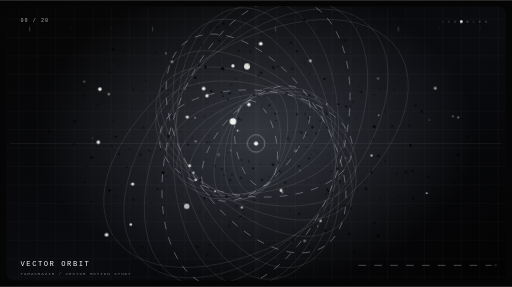
t = 0.00 s
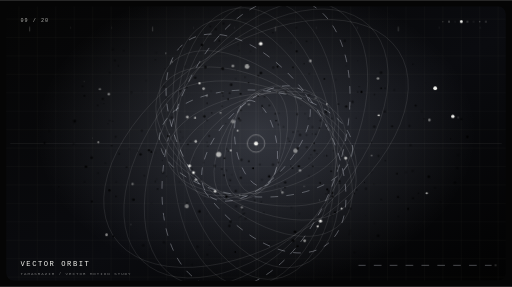
t = 5.70 s
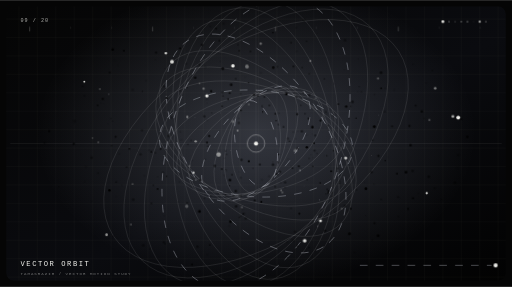
t = 6.78 s
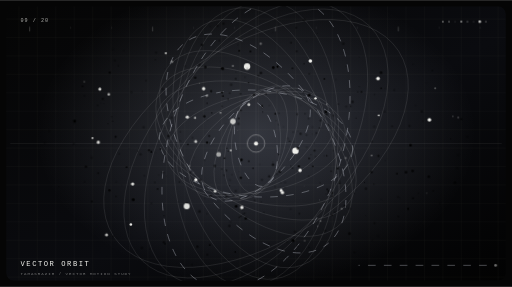
t = 7.86 s
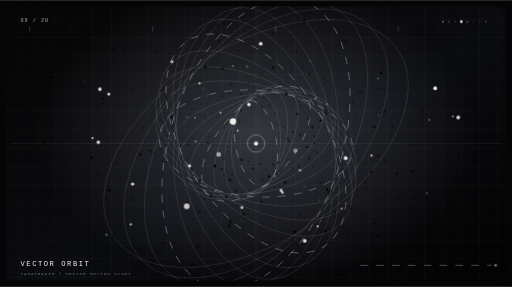
t = 8.94 s

The animated SVG that drew these frames (rendered in a browser with its animation timeline set to each time). Animation: 9 CSS @keyframes rules; frames cover the first 8.94 s, repeats indefinitely.

<svg xmlns="http://www.w3.org/2000/svg" width="1000" height="560" viewBox="0 0 1000 560" role="img" aria-labelledby="title desc">
<title id="title">Tamasrazim Motion 09 — VECTOR ORBIT</title>
<desc id="desc">Looping monochrome vector animation: vector orbit, made for the Tamasrazim motion library.</desc>
<defs>
<linearGradient id="bg" x1="0" y1="0" x2="1" y2="1"><stop stop-color="#050505"/><stop offset=".55" stop-color="#0a0b0f"/><stop offset="1" stop-color="#020202"/></linearGradient>
<radialGradient id="glow"><stop stop-color="#dce5ff" stop-opacity=".2"/><stop offset="1" stop-color="#dce5ff" stop-opacity="0"/></radialGradient>
<linearGradient id="beam" x1="0" y1="0" x2="0" y2="1"><stop stop-color="#f3f3ef" stop-opacity="0"/><stop offset=".5" stop-color="#f3f3ef" stop-opacity=".45"/><stop offset="1" stop-color="#f3f3ef" stop-opacity="0"/></linearGradient>
<pattern id="grid" width="36" height="36" patternUnits="userSpaceOnUse"><path d="M36 0H0V36" fill="none" stroke="#f3f3ef" stroke-opacity=".07"/></pattern>
<clipPath id="clip"><rect x="12" y="12" width="976" height="536" rx="15"/></clipPath>
<filter id="glowFilter" x="-100%" y="-100%" width="300%" height="300%"><feGaussianBlur stdDeviation="3" result="b"/><feMerge><feMergeNode in="b"/><feMergeNode in="SourceGraphic"/></feMerge></filter>
<style><![CDATA[
.hair{fill:none;stroke:#f3f3ef;stroke-opacity:.17;stroke-width:1}
.wire{fill:none;stroke:#e9edf9;stroke-opacity:.44;stroke-width:1.1}
.dim{fill:none;stroke:#f3f3ef;stroke-opacity:.105;stroke-width:1}
.dash{fill:none;stroke:#e9edf9;stroke-opacity:.48;stroke-width:1.2;stroke-dasharray:15 16;animation:dash 6s linear infinite}
.particle{fill:#f3f3ef;transform-box:fill-box;transform-origin:center;animation:breathe var(--dur,2.8s) ease-in-out var(--delay,0s) infinite}
.flicker{animation:flicker var(--dur,2.2s) ease-in-out var(--delay,0s) infinite}
.drift{animation:drift var(--dur,4.6s) ease-in-out var(--delay,0s) infinite}
.spin{transform-origin:500px 280px;animation:spin var(--dur,28s) linear infinite}
.reverse{transform-origin:500px 280px;animation:reverse var(--dur,36s) linear infinite}
.sweep{animation:sweep 6s cubic-bezier(.5,0,.5,1) infinite;transform-box:view-box}
.ripple{fill:none;stroke:#f3f3ef;stroke-opacity:.6;stroke-width:1.1;transform-box:fill-box;transform-origin:center;animation:ripple 4s ease-out var(--delay,0s) infinite}
.typeglitch{animation:typeglitch 4.8s steps(1,end) infinite}
.hud{font-family:'JetBrains Mono',ui-monospace,monospace;fill:#f3f3ef}
@keyframes breathe{0%,100%{opacity:.18;transform:scale(.68)}50%{opacity:1;transform:scale(1.4)}}
@keyframes flicker{0%,100%{opacity:.13}32%{opacity:.78}52%{opacity:.27}76%{opacity:1}}
@keyframes drift{0%,100%{transform:translate(0,0)}50%{transform:translate(4px,-8px)}}
@keyframes spin{to{transform:rotate(360deg)}} @keyframes reverse{to{transform:rotate(-360deg)}}
@keyframes dash{to{stroke-dashoffset:-260}}
@keyframes sweep{0%{transform:translateY(-580px);opacity:0}12%{opacity:.7}90%{opacity:.25}100%{transform:translateY(580px);opacity:0}}
@keyframes ripple{0%{transform:scale(.18);opacity:.84}100%{transform:scale(3.1);opacity:0}}
@keyframes typeglitch{0%,91%,100%{transform:translate(0,0)}92%{transform:translate(2px,0)}94%{transform:translate(-3px,1px)}96%{transform:translate(0,0)}}
@media(prefers-reduced-motion:reduce){*,*::before,*::after{animation:none!important;transition:none!important}}
]]></style>
</defs>
<rect width="1000" height="560" fill="#050505"/>
<g clip-path="url(#clip)">
<rect x="12" y="12" width="976" height="536" rx="15" fill="url(#bg)"/>
<rect x="12" y="12" width="976" height="536" rx="15" fill="url(#grid)"/>
<ellipse cx="500" cy="260" rx="430" ry="300" fill="url(#glow)"/>
<path d="M20 280H980 M500 20V540" class="dim"/>
<g class="motif">
<ellipse cx="500" cy="280" rx="85" ry="40" transform="rotate(-100 500 280)" class="dash" style="animation-delay:0s"/>
<ellipse cx="500" cy="280" rx="98" ry="48" transform="rotate(-87 500 280)" class="hair" style="animation-delay:-0.3s"/>
<ellipse cx="500" cy="280" rx="111" ry="56" transform="rotate(-74 500 280)" class="hair" style="animation-delay:-0.6s"/>
<ellipse cx="500" cy="280" rx="124" ry="64" transform="rotate(-61 500 280)" class="hair" style="animation-delay:-0.8999999999999999s"/>
<ellipse cx="500" cy="280" rx="137" ry="72" transform="rotate(-48 500 280)" class="dash" style="animation-delay:-1.2s"/>
<ellipse cx="500" cy="280" rx="150" ry="80" transform="rotate(-35 500 280)" class="hair" style="animation-delay:-1.5s"/>
<ellipse cx="500" cy="280" rx="163" ry="88" transform="rotate(-22 500 280)" class="hair" style="animation-delay:-1.7999999999999998s"/>
<ellipse cx="500" cy="280" rx="176" ry="96" transform="rotate(-9 500 280)" class="hair" style="animation-delay:-2.1s"/>
<ellipse cx="500" cy="280" rx="189" ry="104" transform="rotate(4 500 280)" class="dash" style="animation-delay:-2.4s"/>
<ellipse cx="500" cy="280" rx="202" ry="112" transform="rotate(17 500 280)" class="hair" style="animation-delay:-2.6999999999999997s"/>
<ellipse cx="500" cy="280" rx="215" ry="120" transform="rotate(30 500 280)" class="hair" style="animation-delay:-3s"/>
<ellipse cx="500" cy="280" rx="228" ry="128" transform="rotate(43 500 280)" class="hair" style="animation-delay:-3.3s"/>
<ellipse cx="500" cy="280" rx="241" ry="136" transform="rotate(56 500 280)" class="dash" style="animation-delay:-3.5999999999999996s"/>
<ellipse cx="500" cy="280" rx="254" ry="144" transform="rotate(69 500 280)" class="hair" style="animation-delay:-3.9s"/>
<ellipse cx="500" cy="280" rx="267" ry="152" transform="rotate(82 500 280)" class="hair" style="animation-delay:-4.2s"/>
<ellipse cx="500" cy="280" rx="280" ry="160" transform="rotate(95 500 280)" class="hair" style="animation-delay:-4.5s"/>
<ellipse cx="500" cy="280" rx="293" ry="168" transform="rotate(108 500 280)" class="dash" style="animation-delay:-4.8s"/>
<ellipse cx="500" cy="280" rx="306" ry="176" transform="rotate(121 500 280)" class="hair" style="animation-delay:-5.1s"/>
<ellipse cx="500" cy="280" rx="319" ry="184" transform="rotate(134 500 280)" class="hair" style="animation-delay:-5.3999999999999995s"/>
<ellipse cx="500" cy="280" rx="332" ry="192" transform="rotate(147 500 280)" class="hair" style="animation-delay:-5.7s"/>
<circle cx="427.1" cy="301.4" r="4.5" class="particle" style="--delay:0s;--dur:2.10s"/>
<circle cx="382.2" cy="275.8" r="2.5" class="particle" style="--delay:-0.41s;--dur:2.24s"/>
<circle cx="365.8" cy="228.3" r="2.5" class="particle" style="--delay:-0.82s;--dur:2.38s"/>
<circle cx="397.7" cy="172.9" r="2.5" class="particle" style="--delay:-1.23s;--dur:2.52s"/>
<circle cx="482.5" cy="129.6" r="4.5" class="particle" style="--delay:-1.64s;--dur:2.66s"/>
<circle cx="606.2" cy="118.7" r="2.5" class="particle" style="--delay:-2.05s;--dur:2.80s"/>
<circle cx="738.3" cy="153.1" r="2.5" class="particle" style="--delay:-2.46s;--dur:2.94s"/>
<circle cx="838.7" cy="233.9" r="2.5" class="particle" style="--delay:-2.8699999999999997s;--dur:3.08s"/>
<circle cx="577.0" cy="294.1" r="4.5" class="particle" style="--delay:-3.28s;--dur:3.22s"/>
<circle cx="586.0" cy="332.5" r="2.5" class="particle" style="--delay:-3.69s;--dur:3.36s"/>
<circle cx="551.6" cy="375.7" r="2.5" class="particle" style="--delay:-4.1s;--dur:3.50s"/>
<circle cx="472.4" cy="404.8" r="2.5" class="particle" style="--delay:-4.51s;--dur:3.64s"/>
<circle cx="364.7" cy="402.5" r="4.5" class="particle" style="--delay:-4.92s;--dur:3.78s"/>
<circle cx="259.0" cy="359.2" r="2.5" class="particle" style="--delay:-5.33s;--dur:3.92s"/>
<circle cx="192.0" cy="277.6" r="2.5" class="particle" style="--delay:-5.739999999999999s;--dur:4.06s"/>
<circle cx="195.0" cy="173.8" r="2.5" class="particle" style="--delay:-6.1499999999999995s;--dur:4.20s"/>
<circle cx="454.9" cy="237.0" r="4.5" class="particle" style="--delay:-6.56s;--dur:4.34s"/>
<circle cx="486.0" cy="203.8" r="2.5" class="particle" style="--delay:-6.97s;--dur:4.48s"/>
<circle cx="500" cy="280" r="17" fill="none" stroke="#f3f3ef" stroke-opacity=".65"/>
<circle cx="500" cy="280" r="4" fill="#f3f3ef"/>
</g>
<g class="particle-layer">
<circle class="drift" cx="824.8" cy="238.4" r="1.35" opacity="0.33" style="--delay:-0.58s;--dur:4.62s"/>
<circle class="flicker" cx="338.3" cy="328.2" r="0.91" opacity="0.55" style="--delay:-1.16s;--dur:2.04s"/>
<circle class="flicker" cx="556.8" cy="366.3" r="1.28" opacity="0.46" style="--delay:-3.75s;--dur:2.53s"/>
<circle class="flicker" cx="252.7" cy="290.7" r="1.62" opacity="0.40" style="--delay:-1.47s;--dur:4.72s"/>
<circle class="particle" cx="595.1" cy="470.0" r="2.71" opacity="0.13" style="--delay:-0.54s;--dur:2.79s"/>
<circle class="flicker" cx="511.6" cy="351.0" r="2.26" opacity="0.33" style="--delay:-1.32s;--dur:2.00s"/>
<circle class="flicker" cx="225.9" cy="266.8" r="1.95" opacity="0.47" style="--delay:-2.03s;--dur:2.67s"/>
<circle class="drift" cx="753.9" cy="314.0" r="0.66" opacity="0.22" style="--delay:-4.30s;--dur:3.26s"/>
<circle class="flicker" cx="437.4" cy="342.1" r="1.63" opacity="0.47" style="--delay:-3.37s;--dur:5.19s"/>
<circle class="flicker" cx="385.6" cy="481.4" r="2.34" opacity="0.29" style="--delay:-2.72s;--dur:4.40s"/>
<circle class="flicker" cx="303.6" cy="297.9" r="1.11" opacity="0.25" style="--delay:-0.03s;--dur:3.85s"/>
<circle class="flicker" cx="546.6" cy="335.2" r="2.29" opacity="0.37" style="--delay:-2.05s;--dur:1.57s"/>
<circle class="flicker" cx="558.0" cy="178.7" r="1.41" opacity="0.46" style="--delay:-3.53s;--dur:3.28s"/>
<circle class="flicker" cx="579.2" cy="188.8" r="1.26" opacity="0.21" style="--delay:-0.95s;--dur:4.53s"/>
<circle class="drift" cx="724.7" cy="279.5" r="1.80" opacity="0.40" style="--delay:-3.43s;--dur:2.36s"/>
<circle class="particle" cx="370.2" cy="323.6" r="2.28" opacity="0.38" style="--delay:-1.59s;--dur:4.45s"/>
<circle class="flicker" cx="651.2" cy="294.5" r="1.05" opacity="0.21" style="--delay:-1.27s;--dur:2.89s"/>
<circle class="flicker" cx="604.1" cy="144.0" r="1.96" opacity="0.49" style="--delay:-2.41s;--dur:2.62s"/>
<circle class="flicker" cx="641.4" cy="377.1" r="1.87" opacity="0.31" style="--delay:-3.41s;--dur:3.58s"/>
<circle class="flicker" cx="587.8" cy="205.6" r="1.06" opacity="0.19" style="--delay:-0.84s;--dur:4.43s"/>
<circle class="flicker" cx="837.5" cy="344.8" r="2.42" opacity="0.28" style="--delay:-2.74s;--dur:2.26s"/>
<circle class="drift" cx="397.1" cy="318.5" r="1.51" opacity="0.27" style="--delay:-2.56s;--dur:3.86s"/>
<circle class="flicker" cx="568.0" cy="324.0" r="0.96" opacity="0.34" style="--delay:-0.86s;--dur:3.71s"/>
<circle class="flicker" cx="636.7" cy="378.4" r="1.40" opacity="0.25" style="--delay:-3.70s;--dur:2.28s"/>
<circle class="flicker" cx="752.3" cy="313.4" r="1.36" opacity="0.25" style="--delay:-1.81s;--dur:4.68s"/>
<circle class="flicker" cx="489.1" cy="100.2" r="1.67" opacity="0.37" style="--delay:-0.65s;--dur:3.08s"/>
<circle class="particle" cx="450.7" cy="293.5" r="1.22" opacity="0.33" style="--delay:-1.56s;--dur:2.10s"/>
<circle class="flicker" cx="467.2" cy="424.4" r="1.25" opacity="0.25" style="--delay:-1.48s;--dur:2.87s"/>
<circle class="drift" cx="515.6" cy="191.0" r="1.81" opacity="0.49" style="--delay:-2.12s;--dur:2.80s"/>
<circle class="flicker" cx="409.7" cy="478.3" r="1.61" opacity="0.21" style="--delay:-1.20s;--dur:3.34s"/>
<circle class="flicker" cx="404.5" cy="234.6" r="1.24" opacity="0.19" style="--delay:-1.25s;--dur:2.56s"/>
<circle class="flicker" cx="335.2" cy="229.6" r="2.42" opacity="0.32" style="--delay:-2.43s;--dur:2.61s"/>
<circle class="flicker" cx="350.4" cy="354.8" r="1.06" opacity="0.38" style="--delay:-2.01s;--dur:3.60s"/>
<circle class="flicker" cx="404.4" cy="416.9" r="0.94" opacity="0.43" style="--delay:-1.24s;--dur:3.24s"/>
<circle class="flicker" cx="698.7" cy="179.5" r="1.60" opacity="0.13" style="--delay:-3.70s;--dur:2.60s"/>
<circle class="drift" cx="845.5" cy="374.1" r="1.86" opacity="0.36" style="--delay:-0.87s;--dur:4.68s"/>
<circle class="flicker" cx="583.7" cy="324.5" r="2.10" opacity="0.25" style="--delay:-0.61s;--dur:2.28s"/>
<circle class="particle" cx="624.0" cy="390.6" r="0.67" opacity="0.48" style="--delay:-1.99s;--dur:2.06s"/>
<circle class="flicker" cx="568.4" cy="83.1" r="1.77" opacity="0.22" style="--delay:-2.53s;--dur:3.23s"/>
<circle class="flicker" cx="744.5" cy="389.2" r="1.23" opacity="0.29" style="--delay:-3.04s;--dur:3.69s"/>
<circle class="flicker" cx="460.5" cy="372.7" r="2.35" opacity="0.30" style="--delay:-0.05s;--dur:4.12s"/>
<circle class="flicker" cx="513.1" cy="218.3" r="1.07" opacity="0.36" style="--delay:-2.35s;--dur:1.59s"/>
<circle class="drift" cx="214.4" cy="235.6" r="1.43" opacity="0.38" style="--delay:-1.21s;--dur:3.53s"/>
<circle class="flicker" cx="512.8" cy="210.6" r="1.49" opacity="0.52" style="--delay:-3.56s;--dur:2.57s"/>
<circle class="flicker" cx="497.5" cy="391.3" r="1.80" opacity="0.20" style="--delay:-0.87s;--dur:4.55s"/>
<circle class="flicker" cx="448.7" cy="181.5" r="1.87" opacity="0.33" style="--delay:-1.64s;--dur:2.29s"/>
<circle class="flicker" cx="805.9" cy="333.6" r="2.56" opacity="0.47" style="--delay:-1.76s;--dur:2.94s"/>
<circle class="flicker" cx="712.1" cy="356.2" r="1.01" opacity="0.43" style="--delay:-2.40s;--dur:3.04s"/>
<circle class="particle" cx="833.5" cy="377.0" r="1.65" opacity="0.26" style="--delay:-2.55s;--dur:3.58s"/>
<circle class="drift" cx="680.7" cy="457.6" r="2.31" opacity="0.19" style="--delay:-4.01s;--dur:3.71s"/>
<circle class="flicker" cx="542.0" cy="130.0" r="2.13" opacity="0.42" style="--delay:-0.75s;--dur:4.93s"/>
<circle class="flicker" cx="340.9" cy="305.0" r="1.29" opacity="0.21" style="--delay:-2.09s;--dur:2.19s"/>
<circle class="flicker" cx="202.9" cy="202.6" r="0.96" opacity="0.29" style="--delay:-3.47s;--dur:3.32s"/>
<circle class="flicker" cx="731.6" cy="435.7" r="2.07" opacity="0.28" style="--delay:-3.10s;--dur:4.48s"/>
<circle class="flicker" cx="474.7" cy="409.4" r="1.04" opacity="0.45" style="--delay:-1.33s;--dur:4.17s"/>
<circle class="flicker" cx="190.8" cy="205.5" r="1.44" opacity="0.36" style="--delay:-0.65s;--dur:2.67s"/>
<circle class="drift" cx="360.5" cy="130.9" r="1.36" opacity="0.51" style="--delay:-2.98s;--dur:2.10s"/>
<circle class="flicker" cx="580.4" cy="222.9" r="2.21" opacity="0.48" style="--delay:-0.81s;--dur:4.07s"/>
<circle class="flicker" cx="806.6" cy="386.7" r="1.80" opacity="0.37" style="--delay:-1.65s;--dur:2.23s"/>
<circle class="particle" cx="509.3" cy="85.2" r="2.51" opacity="0.27" style="--delay:-1.48s;--dur:2.94s"/>
<circle class="flicker" cx="556.9" cy="355.8" r="2.37" opacity="0.46" style="--delay:-3.27s;--dur:2.80s"/>
<circle class="flicker" cx="161.3" cy="168.3" r="1.83" opacity="0.48" style="--delay:-2.40s;--dur:4.31s"/>
<circle class="flicker" cx="404.3" cy="201.4" r="1.32" opacity="0.33" style="--delay:-3.90s;--dur:3.58s"/>
<circle class="drift" cx="421.3" cy="57.1" r="2.24" opacity="0.47" style="--delay:-3.61s;--dur:4.84s"/>
<circle class="flicker" cx="167.9" cy="325.2" r="2.38" opacity="0.41" style="--delay:-2.48s;--dur:4.60s"/>
<circle class="flicker" cx="453.1" cy="341.0" r="1.62" opacity="0.22" style="--delay:-1.39s;--dur:3.64s"/>
<circle class="flicker" cx="676.1" cy="207.8" r="2.30" opacity="0.49" style="--delay:-3.33s;--dur:2.73s"/>
<circle class="flicker" cx="642.0" cy="373.2" r="2.02" opacity="0.46" style="--delay:-3.62s;--dur:4.36s"/>
<circle class="flicker" cx="205.7" cy="318.6" r="1.08" opacity="0.24" style="--delay:-2.03s;--dur:4.61s"/>
<circle class="flicker" cx="576.1" cy="452.2" r="2.42" opacity="0.53" style="--delay:-3.44s;--dur:3.27s"/>
<circle class="particle" cx="549.0" cy="371.6" r="2.25" opacity="0.26" style="--delay:-2.86s;--dur:4.46s"/>
<circle class="flicker" cx="525.1" cy="475.5" r="1.16" opacity="0.52" style="--delay:-0.91s;--dur:3.96s"/>
<circle class="flicker" cx="562.4" cy="270.6" r="2.60" opacity="0.48" style="--delay:-3.70s;--dur:2.32s"/>
<circle class="flicker" cx="560.8" cy="472.7" r="1.30" opacity="0.20" style="--delay:-3.34s;--dur:4.68s"/>
<circle class="flicker" cx="559.5" cy="183.4" r="2.57" opacity="0.32" style="--delay:-1.08s;--dur:4.37s"/>
<circle class="flicker" cx="725.8" cy="335.7" r="2.34" opacity="0.32" style="--delay:-4.09s;--dur:2.46s"/>
<circle class="flicker" cx="352.5" cy="257.0" r="1.01" opacity="0.43" style="--delay:-1.36s;--dur:5.01s"/>
<circle class="drift" cx="590.2" cy="131.7" r="1.60" opacity="0.42" style="--delay:-4.01s;--dur:2.70s"/>
<circle class="flicker" cx="404.9" cy="497.3" r="1.58" opacity="0.26" style="--delay:-3.53s;--dur:4.94s"/>
<circle class="flicker" cx="799.6" cy="245.7" r="2.11" opacity="0.46" style="--delay:-0.75s;--dur:4.53s"/>
<circle class="flicker" cx="598.8" cy="263.4" r="2.08" opacity="0.15" style="--delay:-1.99s;--dur:2.19s"/>
<circle class="particle" cx="464.2" cy="254.9" r="1.29" opacity="0.46" style="--delay:-1.95s;--dur:3.23s"/>
<circle class="flicker" cx="525.6" cy="344.2" r="2.26" opacity="0.27" style="--delay:-3.06s;--dur:3.20s"/>
<circle class="flicker" cx="197.2" cy="201.2" r="0.73" opacity="0.36" style="--delay:-3.00s;--dur:4.13s"/>
<circle class="drift" cx="679.5" cy="411.5" r="2.26" opacity="0.25" style="--delay:-1.34s;--dur:4.09s"/>
<circle class="flicker" cx="433.9" cy="207.1" r="1.36" opacity="0.38" style="--delay:-3.37s;--dur:2.68s"/>
<circle class="flicker" cx="511.9" cy="206.7" r="1.78" opacity="0.52" style="--delay:-0.17s;--dur:4.39s"/>
<circle class="flicker" cx="478.7" cy="150.7" r="1.25" opacity="0.43" style="--delay:-3.37s;--dur:1.70s"/>
<circle class="flicker" cx="428.4" cy="79.2" r="1.89" opacity="0.19" style="--delay:-1.48s;--dur:4.39s"/>
<circle class="flicker" cx="381.2" cy="151.4" r="2.54" opacity="0.14" style="--delay:-2.36s;--dur:2.80s"/>
<circle class="flicker" cx="584.6" cy="417.1" r="2.13" opacity="0.20" style="--delay:-1.25s;--dur:3.54s"/>
<circle class="drift" cx="574.2" cy="277.9" r="0.96" opacity="0.46" style="--delay:-2.59s;--dur:2.60s"/>
<circle class="particle" cx="594.3" cy="363.6" r="0.68" opacity="0.41" style="--delay:-3.95s;--dur:3.74s"/>
<circle class="flicker" cx="880.1" cy="271.1" r="1.00" opacity="0.24" style="--delay:-3.10s;--dur:4.88s"/>
<circle class="flicker" cx="449.0" cy="351.2" r="2.28" opacity="0.22" style="--delay:-0.64s;--dur:4.17s"/>
<circle class="flicker" cx="797.1" cy="407.7" r="2.01" opacity="0.33" style="--delay:-0.06s;--dur:2.09s"/>
<circle class="flicker" cx="544.5" cy="301.3" r="1.16" opacity="0.48" style="--delay:-0.73s;--dur:1.60s"/>
<circle class="flicker" cx="440.3" cy="380.5" r="1.07" opacity="0.36" style="--delay:-3.41s;--dur:2.17s"/>
<circle class="drift" cx="372.2" cy="276.3" r="1.62" opacity="0.36" style="--delay:-2.84s;--dur:4.43s"/>
<circle class="flicker" cx="509.6" cy="142.2" r="2.35" opacity="0.16" style="--delay:-1.07s;--dur:3.95s"/>
<circle class="flicker" cx="164.8" cy="186.8" r="1.78" opacity="0.27" style="--delay:-0.88s;--dur:2.46s"/>
<circle class="flicker" cx="775.3" cy="339.0" r="1.78" opacity="0.52" style="--delay:-2.03s;--dur:2.30s"/>
<circle class="flicker" cx="322.1" cy="133.8" r="0.79" opacity="0.22" style="--delay:-3.55s;--dur:3.26s"/>
<circle class="particle" cx="725.8" cy="303.4" r="1.34" opacity="0.51" style="--delay:-2.37s;--dur:4.55s"/>
<circle class="flicker" cx="328.9" cy="265.4" r="2.57" opacity="0.14" style="--delay:-2.36s;--dur:3.55s"/>
<circle class="drift" cx="738.5" cy="238.7" r="1.11" opacity="0.28" style="--delay:-0.30s;--dur:3.54s"/>
<circle class="flicker" cx="594.2" cy="38.9" r="2.48" opacity="0.22" style="--delay:-1.44s;--dur:1.80s"/>
<circle class="flicker" cx="619.8" cy="65.2" r="0.69" opacity="0.34" style="--delay:-4.02s;--dur:2.76s"/>
<circle class="flicker" cx="648.1" cy="419.8" r="1.39" opacity="0.51" style="--delay:-0.96s;--dur:4.94s"/>
<circle class="flicker" cx="562.5" cy="310.4" r="1.10" opacity="0.42" style="--delay:-3.84s;--dur:2.36s"/>
<circle class="flicker" cx="611.0" cy="324.6" r="1.70" opacity="0.43" style="--delay:-0.08s;--dur:4.79s"/>
<circle class="flicker" cx="480.0" cy="426.3" r="2.51" opacity="0.34" style="--delay:-1.56s;--dur:1.62s"/>
<circle class="drift" cx="468.2" cy="387.3" r="2.06" opacity="0.28" style="--delay:-0.95s;--dur:2.86s"/>
<circle class="flicker" cx="200.7" cy="192.9" r="2.11" opacity="0.37" style="--delay:-2.19s;--dur:2.35s"/>
<circle class="particle" cx="616.2" cy="191.9" r="1.69" opacity="0.56" style="--delay:-3.88s;--dur:3.40s"/>
<circle class="flicker" cx="226.5" cy="383.3" r="1.36" opacity="0.52" style="--delay:-2.95s;--dur:4.83s"/>
<circle class="flicker" cx="659.5" cy="328.8" r="1.80" opacity="0.40" style="--delay:-3.06s;--dur:4.04s"/>
<circle class="flicker" cx="419.6" cy="324.0" r="2.76" opacity="0.17" style="--delay:-2.18s;--dur:4.13s"/>
<circle class="flicker" cx="603.8" cy="185.4" r="2.55" opacity="0.23" style="--delay:-1.49s;--dur:3.39s"/>
<circle class="drift" cx="638.1" cy="249.7" r="1.96" opacity="0.36" style="--delay:-2.41s;--dur:2.81s"/>
<circle class="flicker" cx="316.9" cy="313.4" r="0.83" opacity="0.29" style="--delay:-4.41s;--dur:3.59s"/>
<circle class="flicker" cx="231.2" cy="128.1" r="1.14" opacity="0.47" style="--delay:-3.98s;--dur:5.27s"/>
<circle class="flicker" cx="469.9" cy="182.8" r="1.78" opacity="0.29" style="--delay:-2.75s;--dur:4.91s"/>
<circle class="flicker" cx="695.4" cy="230.4" r="1.42" opacity="0.45" style="--delay:-0.37s;--dur:3.87s"/>
<circle class="flicker" cx="471.7" cy="312.0" r="2.29" opacity="0.28" style="--delay:-1.02s;--dur:1.86s"/>
<circle class="particle" cx="667.3" cy="407.2" r="1.45" opacity="0.20" style="--delay:-2.37s;--dur:2.41s"/>
<circle class="drift" cx="648.0" cy="231.8" r="2.24" opacity="0.30" style="--delay:-1.60s;--dur:3.55s"/>
<circle class="flicker" cx="220.1" cy="236.3" r="1.40" opacity="0.25" style="--delay:-3.44s;--dur:2.90s"/>
<circle class="flicker" cx="115.0" cy="364.7" r="0.99" opacity="0.30" style="--delay:-1.67s;--dur:4.45s"/>
<circle class="flicker" cx="322.1" cy="475.8" r="1.46" opacity="0.51" style="--delay:-3.32s;--dur:2.96s"/>
<circle class="flicker" cx="731.4" cy="184.2" r="1.21" opacity="0.27" style="--delay:-1.57s;--dur:4.36s"/>
<circle class="flicker" cx="696.7" cy="370.3" r="1.47" opacity="0.32" style="--delay:-0.72s;--dur:2.88s"/>
<circle class="flicker" cx="318.4" cy="336.9" r="2.51" opacity="0.14" style="--delay:-1.69s;--dur:2.15s"/>
<circle class="drift" cx="616.1" cy="305.5" r="1.32" opacity="0.39" style="--delay:-1.18s;--dur:2.98s"/>
<circle class="flicker" cx="313.7" cy="290.8" r="1.59" opacity="0.27" style="--delay:-1.72s;--dur:2.55s"/>
<circle class="flicker" cx="848.3" cy="216.6" r="0.71" opacity="0.41" style="--delay:-3.88s;--dur:3.00s"/>
<circle class="particle" cx="377.9" cy="336.9" r="1.93" opacity="0.56" style="--delay:-1.40s;--dur:4.83s"/>
<circle class="flicker" cx="351.7" cy="177.5" r="1.34" opacity="0.51" style="--delay:-1.97s;--dur:2.73s"/>
<circle class="flicker" cx="87.0" cy="278.8" r="2.04" opacity="0.40" style="--delay:-0.13s;--dur:3.22s"/>
<circle class="flicker" cx="792.9" cy="336.1" r="2.74" opacity="0.37" style="--delay:-2.68s;--dur:1.66s"/>
<circle class="drift" cx="276.5" cy="255.9" r="2.52" opacity="0.31" style="--delay:-1.44s;--dur:3.81s"/>
<circle class="flicker" cx="191.7" cy="338.0" r="1.99" opacity="0.22" style="--delay:-2.91s;--dur:2.77s"/>
<circle class="flicker" cx="510.4" cy="394.0" r="1.80" opacity="0.29" style="--delay:-4.38s;--dur:4.01s"/>
<circle class="flicker" cx="504.6" cy="147.5" r="1.55" opacity="0.50" style="--delay:-3.91s;--dur:5.25s"/>
<circle class="flicker" cx="692.2" cy="377.3" r="1.08" opacity="0.25" style="--delay:-2.81s;--dur:4.85s"/>
<circle class="flicker" cx="295.7" cy="396.8" r="1.45" opacity="0.34" style="--delay:-2.40s;--dur:3.92s"/>
<circle class="flicker" cx="461.2" cy="402.7" r="2.47" opacity="0.56" style="--delay:-1.88s;--dur:3.58s"/>
<circle class="particle" cx="164.7" cy="159.2" r="1.26" opacity="0.44" style="--delay:-0.90s;--dur:3.14s"/>
<circle class="flicker" cx="660.9" cy="203.1" r="1.67" opacity="0.34" style="--delay:-1.67s;--dur:2.31s"/>
<circle class="flicker" cx="178.9" cy="307.7" r="2.76" opacity="0.45" style="--delay:-3.82s;--dur:2.96s"/>
<circle class="flicker" cx="144.1" cy="280.8" r="2.15" opacity="0.30" style="--delay:-1.27s;--dur:4.78s"/>
<circle class="flicker" cx="673.5" cy="401.5" r="1.68" opacity="0.33" style="--delay:-2.14s;--dur:2.62s"/>
<circle class="flicker" cx="412.4" cy="177.9" r="2.24" opacity="0.37" style="--delay:-4.42s;--dur:3.36s"/>
<circle class="flicker" cx="598.7" cy="80.2" r="1.46" opacity="0.41" style="--delay:-3.13s;--dur:5.28s"/>
<circle class="drift" cx="405.3" cy="286.3" r="1.64" opacity="0.32" style="--delay:-2.15s;--dur:4.19s"/>
<circle class="flicker" cx="438.5" cy="308.6" r="1.82" opacity="0.54" style="--delay:-3.32s;--dur:3.37s"/>
<circle class="flicker" cx="649.3" cy="376.4" r="2.00" opacity="0.32" style="--delay:-1.71s;--dur:4.35s"/>
<circle class="flicker" cx="638.0" cy="223.3" r="1.57" opacity="0.46" style="--delay:-2.08s;--dur:2.99s"/>
<circle class="particle" cx="850.0" cy="172.1" r="2.63" opacity="0.49" style="--delay:-2.45s;--dur:3.31s"/>
<circle class="flicker" cx="526.0" cy="205.7" r="1.56" opacity="0.39" style="--delay:-2.82s;--dur:3.62s"/>
<circle class="flicker" cx="625.9" cy="235.2" r="2.24" opacity="0.30" style="--delay:-1.92s;--dur:3.94s"/>
<circle class="drift" cx="585.6" cy="264.1" r="2.43" opacity="0.48" style="--delay:-4.15s;--dur:3.17s"/>
<circle class="flicker" cx="96.0" cy="255.8" r="1.91" opacity="0.18" style="--delay:-1.89s;--dur:5.05s"/>
<circle class="flicker" cx="543.8" cy="242.8" r="1.47" opacity="0.16" style="--delay:-3.34s;--dur:3.15s"/>
<circle class="flicker" cx="533.3" cy="321.6" r="2.38" opacity="0.33" style="--delay:-3.72s;--dur:4.37s"/>
<circle class="flicker" cx="351.4" cy="273.9" r="0.91" opacity="0.27" style="--delay:-2.63s;--dur:4.69s"/>
<circle class="flicker" cx="430.3" cy="119.8" r="0.81" opacity="0.54" style="--delay:-1.72s;--dur:3.77s"/>
<circle class="flicker" cx="435.5" cy="187.3" r="1.63" opacity="0.22" style="--delay:-3.62s;--dur:3.00s"/>
<circle class="drift" cx="432.6" cy="188.1" r="1.33" opacity="0.24" style="--delay:-0.55s;--dur:4.60s"/>
<circle class="particle" cx="895.0" cy="229.2" r="2.65" opacity="0.18" style="--delay:-0.34s;--dur:2.01s"/>
<circle class="flicker" cx="448.4" cy="362.4" r="1.09" opacity="0.55" style="--delay:-2.06s;--dur:1.84s"/>
<circle class="flicker" cx="442.5" cy="332.9" r="1.21" opacity="0.16" style="--delay:-1.43s;--dur:3.29s"/>
<circle class="flicker" cx="145.4" cy="240.8" r="0.88" opacity="0.16" style="--delay:-4.18s;--dur:2.75s"/>
<circle class="flicker" cx="572.3" cy="469.9" r="2.72" opacity="0.25" style="--delay:-0.93s;--dur:5.08s"/>
<circle class="flicker" cx="271.1" cy="289.4" r="0.80" opacity="0.40" style="--delay:-1.17s;--dur:2.34s"/>
<circle class="drift" cx="429.1" cy="408.7" r="0.81" opacity="0.27" style="--delay:-0.48s;--dur:2.54s"/>
<circle class="flicker" cx="592.2" cy="180.7" r="1.23" opacity="0.27" style="--delay:-4.33s;--dur:1.96s"/>
<circle class="flicker" cx="475.3" cy="417.4" r="1.96" opacity="0.55" style="--delay:-0.32s;--dur:5.21s"/>
<circle class="flicker" cx="410.7" cy="51.5" r="1.33" opacity="0.25" style="--delay:-0.33s;--dur:1.82s"/>
<circle class="flicker" cx="539.4" cy="235.5" r="1.33" opacity="0.20" style="--delay:-1.20s;--dur:1.83s"/>
<circle class="particle" cx="675.2" cy="308.4" r="2.71" opacity="0.50" style="--delay:-2.75s;--dur:2.57s"/>
<circle class="flicker" cx="282.0" cy="342.9" r="1.21" opacity="0.46" style="--delay:-1.43s;--dur:3.87s"/>
<circle class="drift" cx="672.5" cy="136.1" r="0.97" opacity="0.34" style="--delay:-1.43s;--dur:2.76s"/>
<circle class="flicker" cx="447.9" cy="441.0" r="2.45" opacity="0.34" style="--delay:-4.31s;--dur:2.75s"/>
<circle class="flicker" cx="470.4" cy="347.0" r="2.25" opacity="0.30" style="--delay:-1.18s;--dur:5.19s"/>
<circle class="flicker" cx="603.8" cy="309.2" r="1.69" opacity="0.34" style="--delay:-0.67s;--dur:2.54s"/>
<circle class="flicker" cx="165.1" cy="355.3" r="1.67" opacity="0.54" style="--delay:-3.78s;--dur:2.12s"/>
<circle class="flicker" cx="470.0" cy="422.3" r="1.46" opacity="0.17" style="--delay:-3.34s;--dur:4.74s"/>
<circle class="flicker" cx="459.5" cy="491.8" r="1.70" opacity="0.29" style="--delay:-2.18s;--dur:4.37s"/>
<circle class="drift" cx="670.5" cy="85.2" r="2.63" opacity="0.36" style="--delay:-2.14s;--dur:3.39s"/>
<circle class="flicker" cx="633.5" cy="303.8" r="0.85" opacity="0.42" style="--delay:-1.70s;--dur:3.36s"/>
<circle class="particle" cx="381.0" cy="229.8" r="1.41" opacity="0.40" style="--delay:-2.19s;--dur:2.98s"/>
<circle class="flicker" cx="433.2" cy="330.0" r="1.77" opacity="0.21" style="--delay:-4.15s;--dur:3.40s"/>
<circle class="flicker" cx="901.2" cy="232.4" r="2.08" opacity="0.21" style="--delay:-0.41s;--dur:5.05s"/>
<circle class="flicker" cx="811.9" cy="205.7" r="1.95" opacity="0.50" style="--delay:-1.60s;--dur:1.90s"/>
<circle class="flicker" cx="752.2" cy="172.0" r="1.03" opacity="0.35" style="--delay:-2.33s;--dur:2.90s"/>
<circle class="drift" cx="353.0" cy="275.9" r="1.03" opacity="0.49" style="--delay:-2.99s;--dur:3.52s"/>
<circle class="flicker" cx="823.9" cy="217.2" r="2.44" opacity="0.51" style="--delay:-2.72s;--dur:4.07s"/>
<circle class="flicker" cx="466.3" cy="231.1" r="1.75" opacity="0.24" style="--delay:-0.80s;--dur:3.84s"/>
<circle class="flicker" cx="390.8" cy="351.6" r="2.42" opacity="0.24" style="--delay:-0.79s;--dur:2.22s"/>
<circle class="flicker" cx="213.7" cy="371.5" r="2.49" opacity="0.20" style="--delay:-3.74s;--dur:2.21s"/>
<circle class="flicker" cx="817.4" cy="377.2" r="1.17" opacity="0.56" style="--delay:-2.30s;--dur:4.71s"/>
<circle class="particle" cx="430.8" cy="220.2" r="1.20" opacity="0.47" style="--delay:-3.71s;--dur:3.49s"/>
<circle class="drift" cx="305.9" cy="349.6" r="0.98" opacity="0.44" style="--delay:-3.85s;--dur:4.69s"/>
<circle class="flicker" cx="435.6" cy="133.9" r="2.74" opacity="0.25" style="--delay:-1.09s;--dur:4.80s"/>
<circle class="flicker" cx="394.4" cy="87.4" r="2.31" opacity="0.48" style="--delay:-1.16s;--dur:2.47s"/>
<circle class="flicker" cx="411.9" cy="382.3" r="2.16" opacity="0.18" style="--delay:-0.69s;--dur:2.53s"/>
<circle class="flicker" cx="638.3" cy="303.8" r="1.21" opacity="0.26" style="--delay:-4.37s;--dur:2.13s"/>
<circle class="flicker" cx="442.4" cy="383.9" r="2.34" opacity="0.46" style="--delay:-3.47s;--dur:5.24s"/>
<circle class="flicker" cx="238.1" cy="361.4" r="0.87" opacity="0.49" style="--delay:-3.16s;--dur:4.48s"/>
<circle class="drift" cx="615.5" cy="264.6" r="1.30" opacity="0.21" style="--delay:-1.18s;--dur:4.22s"/>
<circle class="flicker" cx="893.0" cy="328.0" r="2.24" opacity="0.34" style="--delay:-3.53s;--dur:2.55s"/>
<circle class="flicker" cx="399.1" cy="227.1" r="2.43" opacity="0.37" style="--delay:-0.46s;--dur:4.53s"/>
<circle class="particle" cx="638.3" cy="203.2" r="1.06" opacity="0.47" style="--delay:-1.36s;--dur:1.94s"/>
<circle class="flicker" cx="646.9" cy="334.2" r="1.67" opacity="0.30" style="--delay:-3.34s;--dur:2.70s"/>
<circle class="flicker" cx="537.6" cy="222.0" r="1.82" opacity="0.24" style="--delay:-3.73s;--dur:4.37s"/>
<circle class="flicker" cx="888.5" cy="356.5" r="2.32" opacity="0.29" style="--delay:-0.87s;--dur:4.70s"/>
<circle class="drift" cx="599.4" cy="351.1" r="1.48" opacity="0.42" style="--delay:-2.14s;--dur:2.28s"/>
<circle class="flicker" cx="325.5" cy="344.0" r="1.20" opacity="0.21" style="--delay:-2.46s;--dur:3.36s"/>
<circle class="flicker" cx="537.5" cy="364.3" r="1.42" opacity="0.55" style="--delay:-3.50s;--dur:3.62s"/>
<circle class="flicker" cx="765.8" cy="246.4" r="2.07" opacity="0.23" style="--delay:-1.73s;--dur:4.51s"/>
<circle class="flicker" cx="450.4" cy="352.6" r="1.05" opacity="0.29" style="--delay:-1.14s;--dur:3.01s"/>
<circle class="flicker" cx="533.7" cy="131.8" r="2.69" opacity="0.28" style="--delay:-1.61s;--dur:2.51s"/>
<circle class="flicker" cx="844.5" cy="137.7" r="1.14" opacity="0.19" style="--delay:-2.98s;--dur:2.91s"/>
<circle class="particle" cx="620.5" cy="441.7" r="1.45" opacity="0.56" style="--delay:-0.83s;--dur:4.07s"/>
<circle class="flicker" cx="777.9" cy="422.5" r="1.36" opacity="0.25" style="--delay:-4.27s;--dur:2.25s"/>
<circle class="flicker" cx="210.9" cy="241.3" r="0.96" opacity="0.31" style="--delay:-1.02s;--dur:5.16s"/>
<circle class="flicker" cx="894.7" cy="302.5" r="2.74" opacity="0.24" style="--delay:-1.68s;--dur:2.41s"/>
<circle class="flicker" cx="226.9" cy="355.1" r="1.26" opacity="0.39" style="--delay:-1.49s;--dur:2.97s"/>
<circle class="flicker" cx="364.9" cy="170.4" r="1.55" opacity="0.23" style="--delay:-0.65s;--dur:2.81s"/>
<circle class="flicker" cx="485.5" cy="161.3" r="1.20" opacity="0.37" style="--delay:-4.36s;--dur:2.10s"/>
<circle class="drift" cx="569.1" cy="137.3" r="1.94" opacity="0.57" style="--delay:-1.27s;--dur:5.24s"/>
<circle class="flicker" cx="685.2" cy="207.4" r="1.12" opacity="0.42" style="--delay:-1.88s;--dur:2.62s"/>
<circle class="flicker" cx="366.9" cy="281.8" r="1.81" opacity="0.51" style="--delay:-1.16s;--dur:3.14s"/>
<circle class="flicker" cx="389.5" cy="412.7" r="2.79" opacity="0.42" style="--delay:-2.70s;--dur:2.53s"/>
<circle class="particle" cx="212.5" cy="183.7" r="2.07" opacity="0.54" style="--delay:-0.98s;--dur:3.83s"/>
<circle class="flicker" cx="744.2" cy="141.7" r="2.48" opacity="0.43" style="--delay:-2.42s;--dur:2.38s"/>
<circle class="flicker" cx="639.2" cy="369.8" r="2.08" opacity="0.34" style="--delay:-4.48s;--dur:3.60s"/>
<circle class="drift" cx="465.6" cy="241.9" r="2.66" opacity="0.31" style="--delay:-2.98s;--dur:5.33s"/>
<circle class="flicker" cx="614.4" cy="294.0" r="2.11" opacity="0.37" style="--delay:-3.84s;--dur:4.07s"/>
<circle class="flicker" cx="261.4" cy="389.8" r="1.68" opacity="0.33" style="--delay:-2.99s;--dur:4.79s"/>
<circle class="flicker" cx="553.8" cy="247.3" r="1.51" opacity="0.23" style="--delay:-4.21s;--dur:4.08s"/>
<circle class="flicker" cx="654.1" cy="414.2" r="1.80" opacity="0.36" style="--delay:-3.05s;--dur:5.11s"/>
<circle class="flicker" cx="565.4" cy="275.5" r="1.65" opacity="0.46" style="--delay:-2.15s;--dur:4.12s"/>
<circle class="flicker" cx="303.6" cy="116.6" r="1.13" opacity="0.47" style="--delay:-1.80s;--dur:3.37s"/>
<circle class="drift" cx="442.7" cy="301.3" r="1.80" opacity="0.31" style="--delay:-2.40s;--dur:3.07s"/>
<circle class="particle" cx="404.1" cy="186.8" r="2.27" opacity="0.16" style="--delay:-2.08s;--dur:3.58s"/>
<circle class="flicker" cx="496.2" cy="184.6" r="2.31" opacity="0.21" style="--delay:-1.01s;--dur:3.31s"/>
<circle class="flicker" cx="470.7" cy="215.5" r="1.55" opacity="0.43" style="--delay:-2.40s;--dur:2.40s"/>
<circle class="flicker" cx="832.5" cy="161.9" r="0.78" opacity="0.16" style="--delay:-3.40s;--dur:3.58s"/>
<circle class="flicker" cx="278.2" cy="178.0" r="1.04" opacity="0.39" style="--delay:-3.48s;--dur:4.42s"/>
<circle class="flicker" cx="650.1" cy="384.1" r="2.11" opacity="0.15" style="--delay:-1.88s;--dur:4.49s"/>
<circle class="drift" cx="698.1" cy="119.2" r="0.80" opacity="0.47" style="--delay:-0.27s;--dur:3.13s"/>
<circle class="flicker" cx="744.4" cy="172.2" r="1.94" opacity="0.15" style="--delay:-0.81s;--dur:1.78s"/>
<circle class="flicker" cx="714.5" cy="420.8" r="0.74" opacity="0.29" style="--delay:-3.05s;--dur:2.24s"/>
<circle class="flicker" cx="599.3" cy="287.4" r="2.31" opacity="0.26" style="--delay:-0.32s;--dur:4.12s"/>
<circle class="flicker" cx="780.9" cy="386.6" r="0.75" opacity="0.20" style="--delay:-2.69s;--dur:1.82s"/>
<circle class="particle" cx="389.7" cy="162.5" r="1.42" opacity="0.53" style="--delay:-0.19s;--dur:3.83s"/>
<circle class="flicker" cx="515.2" cy="414.7" r="1.28" opacity="0.40" style="--delay:-3.48s;--dur:1.71s"/>
<circle class="drift" cx="459.4" cy="143.1" r="1.01" opacity="0.34" style="--delay:-0.21s;--dur:4.48s"/>
<circle class="flicker" cx="451.5" cy="165.2" r="2.61" opacity="0.47" style="--delay:-1.61s;--dur:1.73s"/>
<circle class="flicker" cx="486.0" cy="314.7" r="1.98" opacity="0.43" style="--delay:-1.33s;--dur:2.91s"/>
<circle class="flicker" cx="307.9" cy="368.9" r="1.69" opacity="0.45" style="--delay:-0.75s;--dur:2.67s"/>
<circle class="flicker" cx="692.3" cy="492.6" r="2.30" opacity="0.19" style="--delay:-4.09s;--dur:2.18s"/>
<circle class="flicker" cx="777.3" cy="384.4" r="2.12" opacity="0.47" style="--delay:-2.79s;--dur:5.01s"/>
<circle class="flicker" cx="540.9" cy="339.7" r="2.21" opacity="0.34" style="--delay:-2.18s;--dur:3.91s"/>
<circle class="drift" cx="376.2" cy="313.5" r="0.94" opacity="0.34" style="--delay:-3.45s;--dur:3.39s"/>
<circle class="flicker" cx="634.8" cy="450.2" r="2.29" opacity="0.35" style="--delay:-3.08s;--dur:4.46s"/>
<circle class="particle" cx="323.9" cy="103.8" r="1.67" opacity="0.31" style="--delay:-3.26s;--dur:4.15s"/>
<circle class="flicker" cx="242.0" cy="98.8" r="1.67" opacity="0.14" style="--delay:-0.61s;--dur:4.30s"/>
<circle class="flicker" cx="232.6" cy="300.2" r="1.71" opacity="0.36" style="--delay:-3.43s;--dur:2.06s"/>
<circle class="flicker" cx="624.4" cy="249.9" r="1.51" opacity="0.55" style="--delay:-2.12s;--dur:4.45s"/>
<circle class="flicker" cx="611.6" cy="307.6" r="0.70" opacity="0.46" style="--delay:-2.13s;--dur:3.34s"/>
<circle class="drift" cx="483.1" cy="133.4" r="1.77" opacity="0.20" style="--delay:-2.21s;--dur:3.35s"/>
<circle class="flicker" cx="636.4" cy="218.4" r="2.70" opacity="0.23" style="--delay:-1.79s;--dur:3.42s"/>
<circle class="flicker" cx="408.5" cy="265.4" r="2.26" opacity="0.44" style="--delay:-0.12s;--dur:3.06s"/>
<circle class="flicker" cx="607.6" cy="302.2" r="0.99" opacity="0.48" style="--delay:-2.34s;--dur:1.65s"/>
<circle class="flicker" cx="806.5" cy="125.2" r="1.15" opacity="0.54" style="--delay:-4.30s;--dur:3.53s"/>
<circle class="flicker" cx="706.0" cy="179.3" r="2.18" opacity="0.39" style="--delay:-3.37s;--dur:5.18s"/>
<circle class="particle" cx="884.5" cy="227.1" r="2.35" opacity="0.23" style="--delay:-0.70s;--dur:4.40s"/>
<circle class="drift" cx="255.9" cy="181.9" r="2.67" opacity="0.21" style="--delay:-1.04s;--dur:2.14s"/>
<circle class="flicker" cx="663.1" cy="353.3" r="1.93" opacity="0.36" style="--delay:-3.21s;--dur:2.43s"/>
<circle class="flicker" cx="730.3" cy="359.5" r="1.14" opacity="0.27" style="--delay:-3.56s;--dur:4.26s"/>
<circle class="flicker" cx="545.0" cy="220.8" r="1.06" opacity="0.18" style="--delay:-4.22s;--dur:4.55s"/>
<circle class="flicker" cx="613.4" cy="279.4" r="1.78" opacity="0.21" style="--delay:-2.67s;--dur:5.12s"/>
<circle class="flicker" cx="224.2" cy="118.0" r="1.35" opacity="0.55" style="--delay:-1.02s;--dur:3.80s"/>
<circle class="flicker" cx="582.6" cy="255.9" r="0.91" opacity="0.39" style="--delay:-0.86s;--dur:2.41s"/>
<circle class="drift" cx="652.3" cy="162.9" r="1.02" opacity="0.54" style="--delay:-2.37s;--dur:2.28s"/>
<circle class="flicker" cx="682.7" cy="456.3" r="2.69" opacity="0.42" style="--delay:-1.47s;--dur:3.55s"/>
<circle class="flicker" cx="503.6" cy="187.1" r="1.90" opacity="0.31" style="--delay:-0.54s;--dur:2.79s"/>
<circle class="particle" cx="208.1" cy="458.3" r="2.65" opacity="0.39" style="--delay:-0.78s;--dur:2.01s"/>
<circle class="flicker" cx="770.1" cy="175.6" r="2.07" opacity="0.20" style="--delay:-4.26s;--dur:2.21s"/>
<circle class="flicker" cx="532.9" cy="63.6" r="1.54" opacity="0.21" style="--delay:-2.62s;--dur:5.15s"/>
<circle class="flicker" cx="663.2" cy="357.4" r="1.90" opacity="0.53" style="--delay:-4.19s;--dur:3.77s"/>
<circle class="drift" cx="466.8" cy="336.1" r="0.99" opacity="0.18" style="--delay:-2.97s;--dur:5.09s"/>
<circle class="flicker" cx="269.2" cy="295.2" r="1.02" opacity="0.36" style="--delay:-1.87s;--dur:4.05s"/>
<circle class="flicker" cx="401.1" cy="130.7" r="2.60" opacity="0.48" style="--delay:-2.62s;--dur:3.13s"/>
<circle class="flicker" cx="542.1" cy="181.1" r="0.89" opacity="0.25" style="--delay:-0.71s;--dur:3.76s"/>
<circle class="flicker" cx="399.2" cy="387.3" r="1.80" opacity="0.57" style="--delay:-0.77s;--dur:2.15s"/>
<circle class="flicker" cx="436.5" cy="45.9" r="2.37" opacity="0.45" style="--delay:-4.09s;--dur:2.20s"/>
<circle class="flicker" cx="413.7" cy="220.4" r="1.26" opacity="0.50" style="--delay:-0.51s;--dur:5.00s"/>
<circle class="particle" cx="335.9" cy="120.3" r="2.78" opacity="0.32" style="--delay:-2.40s;--dur:1.98s"/>
<circle class="flicker" cx="320.0" cy="472.7" r="2.23" opacity="0.19" style="--delay:-3.60s;--dur:3.58s"/>
<circle class="flicker" cx="220.2" cy="96.4" r="2.46" opacity="0.35" style="--delay:-1.28s;--dur:4.59s"/>
<circle class="flicker" cx="389.7" cy="126.0" r="1.57" opacity="0.39" style="--delay:-4.46s;--dur:2.63s"/>
<circle class="flicker" cx="441.3" cy="241.7" r="0.94" opacity="0.27" style="--delay:-3.30s;--dur:5.31s"/>
<circle class="flicker" cx="247.2" cy="326.4" r="1.71" opacity="0.31" style="--delay:-3.80s;--dur:4.34s"/>
<circle class="flicker" cx="685.1" cy="407.4" r="1.92" opacity="0.54" style="--delay:-1.92s;--dur:4.76s"/>
<circle class="drift" cx="544.8" cy="363.0" r="1.35" opacity="0.23" style="--delay:-0.60s;--dur:3.17s"/>
<circle class="flicker" cx="571.3" cy="328.2" r="1.55" opacity="0.44" style="--delay:-2.22s;--dur:2.06s"/>
<circle class="flicker" cx="731.0" cy="247.0" r="2.66" opacity="0.51" style="--delay:-2.65s;--dur:3.42s"/>
<circle class="flicker" cx="681.8" cy="231.3" r="1.12" opacity="0.56" style="--delay:-1.46s;--dur:3.79s"/>
<circle class="particle" cx="382.4" cy="350.9" r="2.18" opacity="0.40" style="--delay:-1.89s;--dur:2.78s"/>
<circle class="flicker" cx="433.6" cy="133.5" r="2.50" opacity="0.17" style="--delay:-4.20s;--dur:3.14s"/>
<circle class="flicker" cx="145.7" cy="236.4" r="2.77" opacity="0.38" style="--delay:-0.99s;--dur:5.10s"/>
<circle class="drift" cx="614.5" cy="266.6" r="1.98" opacity="0.41" style="--delay:-3.20s;--dur:2.39s"/>
<circle class="flicker" cx="320.6" cy="421.0" r="0.86" opacity="0.24" style="--delay:-3.87s;--dur:4.25s"/>
<circle class="flicker" cx="375.2" cy="516.3" r="1.90" opacity="0.20" style="--delay:-4.43s;--dur:4.82s"/>
<circle class="flicker" cx="351.6" cy="94.3" r="2.00" opacity="0.35" style="--delay:-2.79s;--dur:5.29s"/>
<circle class="flicker" cx="464.9" cy="87.0" r="1.20" opacity="0.31" style="--delay:-0.45s;--dur:3.90s"/>
<circle class="flicker" cx="701.7" cy="169.2" r="0.98" opacity="0.27" style="--delay:-2.61s;--dur:1.93s"/>
<circle class="flicker" cx="633.5" cy="153.9" r="1.74" opacity="0.37" style="--delay:-2.82s;--dur:3.75s"/>
<circle class="drift" cx="440.7" cy="294.3" r="1.52" opacity="0.50" style="--delay:-1.16s;--dur:3.93s"/>
<circle class="particle" cx="739.7" cy="224.9" r="1.33" opacity="0.21" style="--delay:-0.70s;--dur:2.53s"/>
<circle class="flicker" cx="295.5" cy="296.3" r="1.83" opacity="0.42" style="--delay:-2.28s;--dur:2.14s"/>
<circle class="flicker" cx="259.9" cy="389.7" r="2.46" opacity="0.56" style="--delay:-1.81s;--dur:3.48s"/>
<circle class="flicker" cx="426.9" cy="376.4" r="1.04" opacity="0.48" style="--delay:-1.42s;--dur:3.08s"/>
<circle class="flicker" cx="404.2" cy="278.1" r="2.08" opacity="0.46" style="--delay:-2.47s;--dur:2.75s"/>
<circle class="flicker" cx="581.5" cy="289.6" r="2.76" opacity="0.40" style="--delay:-3.79s;--dur:3.63s"/>
<circle class="drift" cx="316.7" cy="175.7" r="2.35" opacity="0.37" style="--delay:-0.81s;--dur:4.75s"/>
<circle class="flicker" cx="739.0" cy="304.2" r="2.24" opacity="0.15" style="--delay:-2.99s;--dur:2.23s"/>
<circle class="flicker" cx="325.3" cy="191.0" r="1.95" opacity="0.38" style="--delay:-4.42s;--dur:4.07s"/>
<circle class="flicker" cx="494.3" cy="328.5" r="1.81" opacity="0.32" style="--delay:-3.57s;--dur:5.28s"/>
<circle class="flicker" cx="612.4" cy="464.1" r="0.73" opacity="0.43" style="--delay:-3.33s;--dur:4.56s"/>
<circle class="particle" cx="255.6" cy="438.2" r="1.85" opacity="0.28" style="--delay:-2.72s;--dur:4.36s"/>
<circle class="flicker" cx="460.5" cy="153.3" r="1.56" opacity="0.18" style="--delay:-2.42s;--dur:3.84s"/>
<circle class="drift" cx="403.9" cy="193.9" r="2.11" opacity="0.17" style="--delay:-0.17s;--dur:3.59s"/>
<circle class="flicker" cx="572.7" cy="257.8" r="1.39" opacity="0.37" style="--delay:-2.51s;--dur:1.69s"/>
<circle class="flicker" cx="533.2" cy="316.7" r="0.92" opacity="0.36" style="--delay:-1.90s;--dur:3.67s"/>
<circle class="flicker" cx="609.9" cy="261.7" r="0.84" opacity="0.34" style="--delay:-3.06s;--dur:3.16s"/>
<circle class="flicker" cx="179.4" cy="393.4" r="1.83" opacity="0.17" style="--delay:-1.54s;--dur:4.14s"/>
<circle class="flicker" cx="544.1" cy="317.1" r="1.77" opacity="0.46" style="--delay:-0.56s;--dur:2.85s"/>
<circle class="flicker" cx="727.3" cy="468.9" r="1.69" opacity="0.50" style="--delay:-0.40s;--dur:2.02s"/>
<circle class="drift" cx="515.0" cy="373.0" r="0.83" opacity="0.33" style="--delay:-2.46s;--dur:1.89s"/>
<circle class="flicker" cx="433.5" cy="180.1" r="2.26" opacity="0.28" style="--delay:-2.34s;--dur:3.63s"/>
<circle class="particle" cx="454.9" cy="128.5" r="2.45" opacity="0.17" style="--delay:-2.18s;--dur:3.53s"/>
<circle class="flicker" cx="221.5" cy="461.2" r="1.61" opacity="0.15" style="--delay:-0.38s;--dur:3.39s"/>
<circle class="flicker" cx="218.0" cy="284.4" r="1.36" opacity="0.21" style="--delay:-3.37s;--dur:1.87s"/>
<circle class="flicker" cx="347.8" cy="394.3" r="0.83" opacity="0.51" style="--delay:-3.76s;--dur:4.39s"/>
<circle class="flicker" cx="602.4" cy="435.7" r="0.76" opacity="0.16" style="--delay:-2.01s;--dur:4.73s"/>
<circle class="drift" cx="858.3" cy="397.6" r="1.02" opacity="0.53" style="--delay:-1.49s;--dur:3.24s"/>
<circle class="flicker" cx="751.6" cy="217.3" r="2.52" opacity="0.26" style="--delay:-0.38s;--dur:2.81s"/>
<circle class="flicker" cx="293.1" cy="485.9" r="0.80" opacity="0.28" style="--delay:-0.24s;--dur:1.87s"/>
<circle class="flicker" cx="912.8" cy="267.1" r="2.62" opacity="0.38" style="--delay:-0.78s;--dur:1.75s"/>
<circle class="flicker" cx="365.8" cy="395.9" r="1.26" opacity="0.56" style="--delay:-3.92s;--dur:2.21s"/>
<circle class="flicker" cx="578.5" cy="53.9" r="1.40" opacity="0.41" style="--delay:-0.32s;--dur:4.86s"/>
<circle class="particle" cx="420.1" cy="373.1" r="1.85" opacity="0.36" style="--delay:-4.11s;--dur:1.82s"/>
<circle class="drift" cx="276.1" cy="486.2" r="2.75" opacity="0.40" style="--delay:-1.29s;--dur:5.02s"/>
<circle class="flicker" cx="581.2" cy="480.4" r="2.00" opacity="0.56" style="--delay:-1.57s;--dur:2.64s"/>
<circle class="flicker" cx="445.4" cy="193.5" r="1.78" opacity="0.39" style="--delay:-2.51s;--dur:2.88s"/>
<circle class="flicker" cx="290.9" cy="293.2" r="1.98" opacity="0.55" style="--delay:-4.39s;--dur:3.67s"/>
<circle class="flicker" cx="450.1" cy="432.8" r="2.73" opacity="0.56" style="--delay:-2.82s;--dur:5.26s"/>
<circle class="flicker" cx="304.8" cy="102.6" r="1.94" opacity="0.35" style="--delay:-2.36s;--dur:3.93s"/>
<circle class="flicker" cx="738.5" cy="460.4" r="2.69" opacity="0.53" style="--delay:-2.78s;--dur:3.54s"/>
<circle class="drift" cx="370.5" cy="337.7" r="2.76" opacity="0.28" style="--delay:-4.36s;--dur:3.90s"/>
<circle class="flicker" cx="507.6" cy="321.0" r="1.73" opacity="0.56" style="--delay:-2.71s;--dur:5.23s"/>
<circle class="flicker" cx="688.5" cy="198.7" r="2.60" opacity="0.48" style="--delay:-4.27s;--dur:3.83s"/>
<circle class="particle" cx="180.8" cy="269.4" r="1.37" opacity="0.25" style="--delay:-4.42s;--dur:5.15s"/>
<circle class="flicker" cx="714.7" cy="368.3" r="2.74" opacity="0.32" style="--delay:-2.25s;--dur:5.28s"/>
<circle class="flicker" cx="274.6" cy="301.1" r="2.36" opacity="0.38" style="--delay:-4.07s;--dur:3.45s"/>
<circle class="flicker" cx="595.8" cy="221.9" r="1.26" opacity="0.49" style="--delay:-1.51s;--dur:4.99s"/>
<circle class="drift" cx="299.4" cy="361.9" r="1.58" opacity="0.53" style="--delay:-4.38s;--dur:2.83s"/>
<circle class="flicker" cx="579.5" cy="99.9" r="1.87" opacity="0.26" style="--delay:-3.57s;--dur:5.25s"/>
<circle class="flicker" cx="610.1" cy="248.0" r="2.42" opacity="0.15" style="--delay:-1.27s;--dur:4.57s"/>
<circle class="flicker" cx="801.8" cy="283.4" r="2.59" opacity="0.35" style="--delay:-1.95s;--dur:2.62s"/>
<circle class="flicker" cx="285.3" cy="157.1" r="1.30" opacity="0.45" style="--delay:-2.55s;--dur:3.20s"/>
<circle class="flicker" cx="441.6" cy="330.8" r="0.76" opacity="0.38" style="--delay:-3.70s;--dur:3.70s"/>
<circle class="flicker" cx="602.6" cy="231.3" r="1.71" opacity="0.34" style="--delay:-4.06s;--dur:4.68s"/>
<circle class="particle" cx="626.0" cy="431.2" r="2.22" opacity="0.23" style="--delay:-1.35s;--dur:4.98s"/>
<circle class="flicker" cx="625.4" cy="356.9" r="1.87" opacity="0.36" style="--delay:-0.23s;--dur:2.69s"/>
<circle class="flicker" cx="467.1" cy="98.8" r="1.69" opacity="0.44" style="--delay:-2.22s;--dur:1.74s"/>
<circle class="flicker" cx="478.2" cy="416.1" r="1.15" opacity="0.22" style="--delay:-3.28s;--dur:3.42s"/>
<circle class="flicker" cx="455.8" cy="382.1" r="1.77" opacity="0.43" style="--delay:-2.56s;--dur:4.32s"/>
<circle class="flicker" cx="214.4" cy="141.5" r="2.16" opacity="0.42" style="--delay:-2.17s;--dur:3.71s"/>
<circle class="flicker" cx="603.8" cy="483.3" r="1.07" opacity="0.19" style="--delay:-1.05s;--dur:3.38s"/>
<circle class="drift" cx="566.5" cy="410.8" r="2.11" opacity="0.23" style="--delay:-2.34s;--dur:2.43s"/>
</g>
<g class="hud" font-size="10" letter-spacing="2">
<text x="40" y="42" opacity=".7">09 / 20</text>
<path d="M58 52v9" stroke="#f3f3ef" stroke-opacity=".4"/>
<path d="M138 52v4" stroke="#f3f3ef" stroke-opacity=".18"/>
<path d="M218 52v4" stroke="#f3f3ef" stroke-opacity=".18"/>
<path d="M298 52v9" stroke="#f3f3ef" stroke-opacity=".4"/>
<path d="M378 52v4" stroke="#f3f3ef" stroke-opacity=".18"/>
<path d="M458 52v4" stroke="#f3f3ef" stroke-opacity=".18"/>
<path d="M538 52v9" stroke="#f3f3ef" stroke-opacity=".4"/>
<path d="M618 52v4" stroke="#f3f3ef" stroke-opacity=".18"/>
<path d="M698 52v4" stroke="#f3f3ef" stroke-opacity=".18"/>
<path d="M778 52v9" stroke="#f3f3ef" stroke-opacity=".4"/>
<path d="M858 52v4" stroke="#f3f3ef" stroke-opacity=".18"/>
<path d="M938 52v4" stroke="#f3f3ef" stroke-opacity=".18"/>
<circle cx="865" cy="42" r="2" fill="#f3f3ef" opacity="0.18" class="particle" style="--delay:0s"/>
<circle cx="877" cy="42" r="1.1" fill="#f3f3ef" opacity="0.25" class="flicker" style="--delay:-0.4s"/>
<circle cx="889" cy="42" r="1.1" fill="#f3f3ef" opacity="0.32" class="flicker" style="--delay:-0.8s"/>
<circle cx="901" cy="42" r="2" fill="#f3f3ef" opacity="0.39" class="particle" style="--delay:-1.2000000000000002s"/>
<circle cx="913" cy="42" r="1.1" fill="#f3f3ef" opacity="0.46" class="flicker" style="--delay:-1.6s"/>
<circle cx="925" cy="42" r="1.1" fill="#f3f3ef" opacity="0.53" class="flicker" style="--delay:-2s"/>
<circle cx="937" cy="42" r="2" fill="#f3f3ef" opacity="0.60" class="particle" style="--delay:-2.4000000000000004s"/>
<circle cx="949" cy="42" r="1.1" fill="#f3f3ef" opacity="0.67" class="flicker" style="--delay:-2.8000000000000003s"/>
<text x="40" y="520" font-size="14" letter-spacing="3">VECTOR ORBIT</text>
<text x="40" y="536" font-size="8" opacity=".46" letter-spacing="2">TAMASRAZIM / VECTOR MOTION STUDY</text>
<path d="M700 518H960" class="dash"/>
<circle cx="968" cy="518" r="3" fill="#f3f3ef" class="particle"/>
</g>
</g>
</svg>
